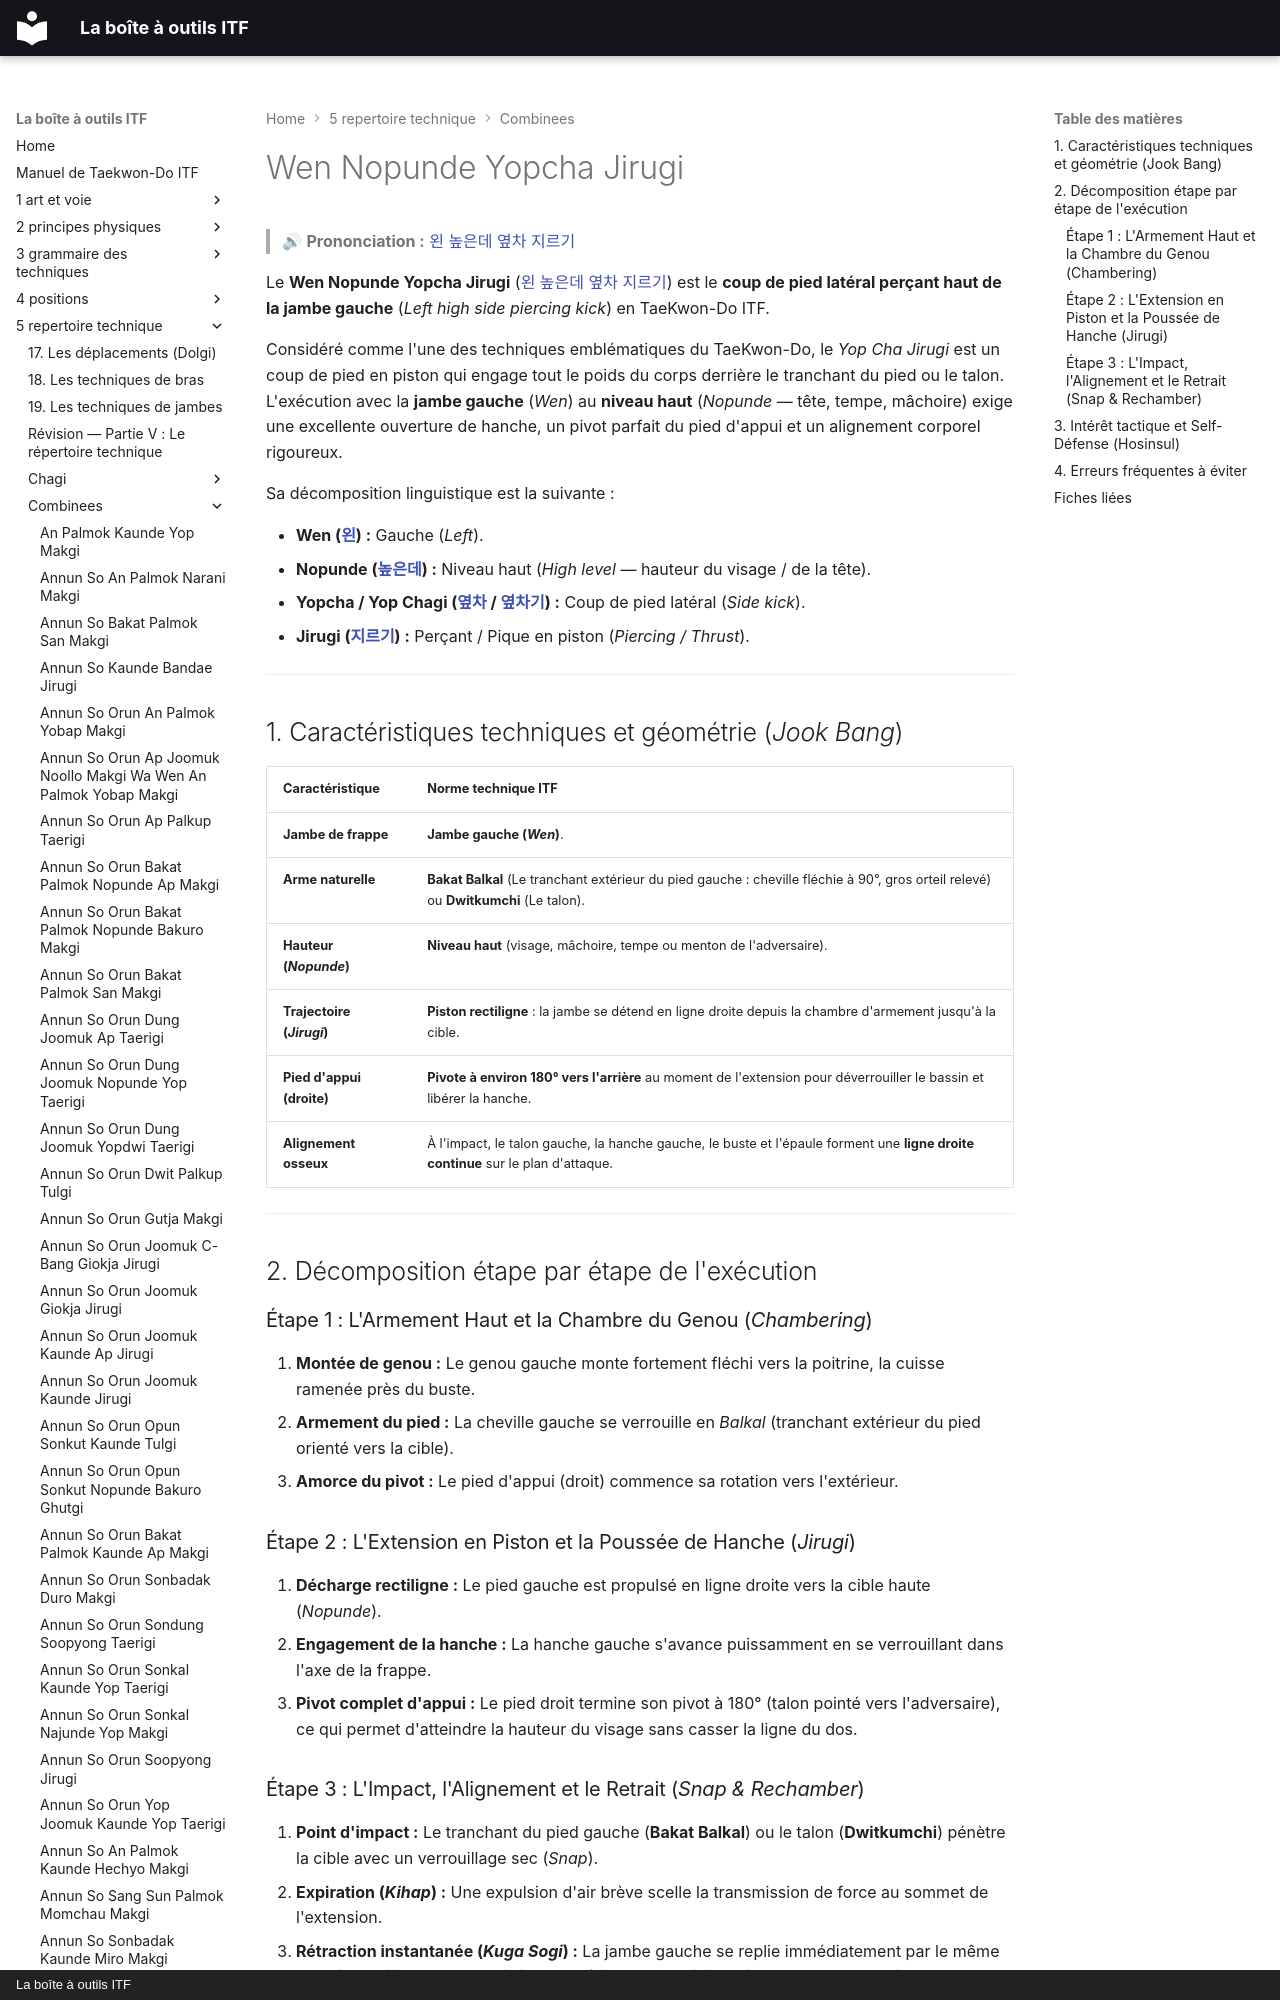

repository: yvmori1/La-boite-outils-ITF · page: 5-repertoire-technique/combinees/Wen-Nopunde-Yopcha-Jirugi/index.html · generator: mkdocs · copyright: La boîte à outils ITF

# Wen Nopunde Yopcha Jirugi

> 🔊 **Prononciation :** [왼 높은데 옆차 지르기](../../audio/Techniques/Wen-Nopunde-Yopcha-Jirugi.m4a)

Le **Wen Nopunde Yopcha Jirugi** ([왼 높은데 옆차 지르기](../../audio/Techniques/Wen-Nopunde-Yopcha-Jirugi.m4a)) est le **coup de pied latéral perçant haut de la jambe gauche** (*Left high side piercing kick*) en TaeKwon-Do ITF.

Considéré comme l'une des techniques emblématiques du TaeKwon-Do, le *Yop Cha Jirugi* est un coup de pied en piston qui engage tout le poids du corps derrière le tranchant du pied ou le talon. L'exécution avec la **jambe gauche** (*Wen*) au **niveau haut** (*Nopunde* — tête, tempe, mâchoire) exige une excellente ouverture de hanche, un pivot parfait du pied d'appui et un alignement corporel rigoureux.

Sa décomposition linguistique est la suivante :
